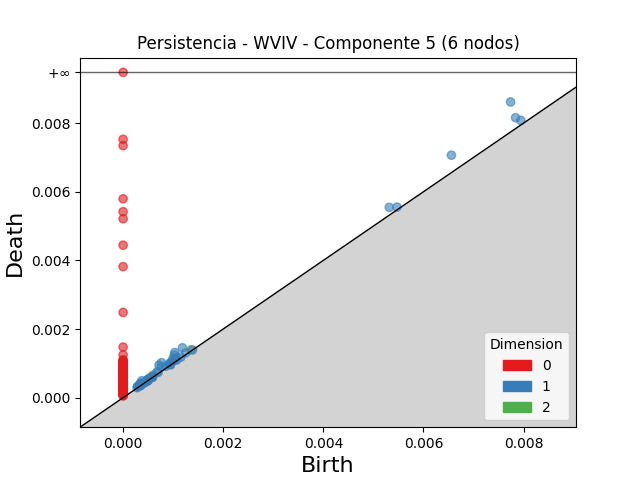

The file beside this chart, header and first rows:
dimension, birth, death
2, 0.0005918, 0.0006572
2, 0.001351, 0.00139
1, 0.007741, 0.008617
1, 0.006558, 0.007065
1, 0.007841, 0.008159
1, 0.001031, 0.001313
1, 0.001184, 0.001453
1, 0.0007667, 0.001019
1, 0.0007167, 0.0009486
1, 0.005316, 0.005544
1, 0.001023, 0.001237
1, 0.0007597, 0.0008997
1, 0.0009957, 0.001133
1, 0.007945, 0.00808
1, 0.0003743, 0.0004926
1, 0.001064, 0.001169
1, 0.005471, 0.005553
1, 0.000971, 0.001049
1, 0.0003416, 0.0004172
1, 0.000678, 0.0007523
1, 0.0009276, 0.001001
1, 0.0008516, 0.0009159
1, 0.001029, 0.001092
1, 0.0003571, 0.0004111
1, 0.001247, 0.001301
1, 0.000517, 0.000562
1, 0.0002934, 0.0003371
1, 0.0003613, 0.0003998
1, 0.0009392, 0.000976
1, 0.0006992, 0.0007354
1, 0.0003386, 0.0003716
1, 0.0004638, 0.0004953
1, 0.0005034, 0.0005317
1, 0.0005776, 0.0006059
1, 0.001152, 0.001179
1, 0.0002906, 0.0003146
1, 0.001072, 0.001095
1, 0.0004806, 0.000498
1, 0.0003447, 0.0003573
1, 0.0002781, 0.0002905
1, 0.0004003, 0.0004125
1, 0.0005864, 0.0005949
1, 0.0003498, 0.0003553
1, 0.0005839, 0.0005888
1, 0.0004795, 0.0004843
1, 0.0009481, 0.0009528
1, 0.0004325, 0.0004368
1, 0.0003407, 0.0003448
1, 0.000495, 0.0004974
1, 0.001387, 0.00139
1, 0.0004727, 0.0004747
1, 0.0004974, 0.0004975
0, 0.0, inf
0, 0.0, 0.007528
0, 0.0, 0.007344
0, 0.0, 0.005794
0, 0.0, 0.005419
0, 0.0, 0.005212
0, 0.0, 0.004443
0, 0.0, 0.003817
... 225 more rows
